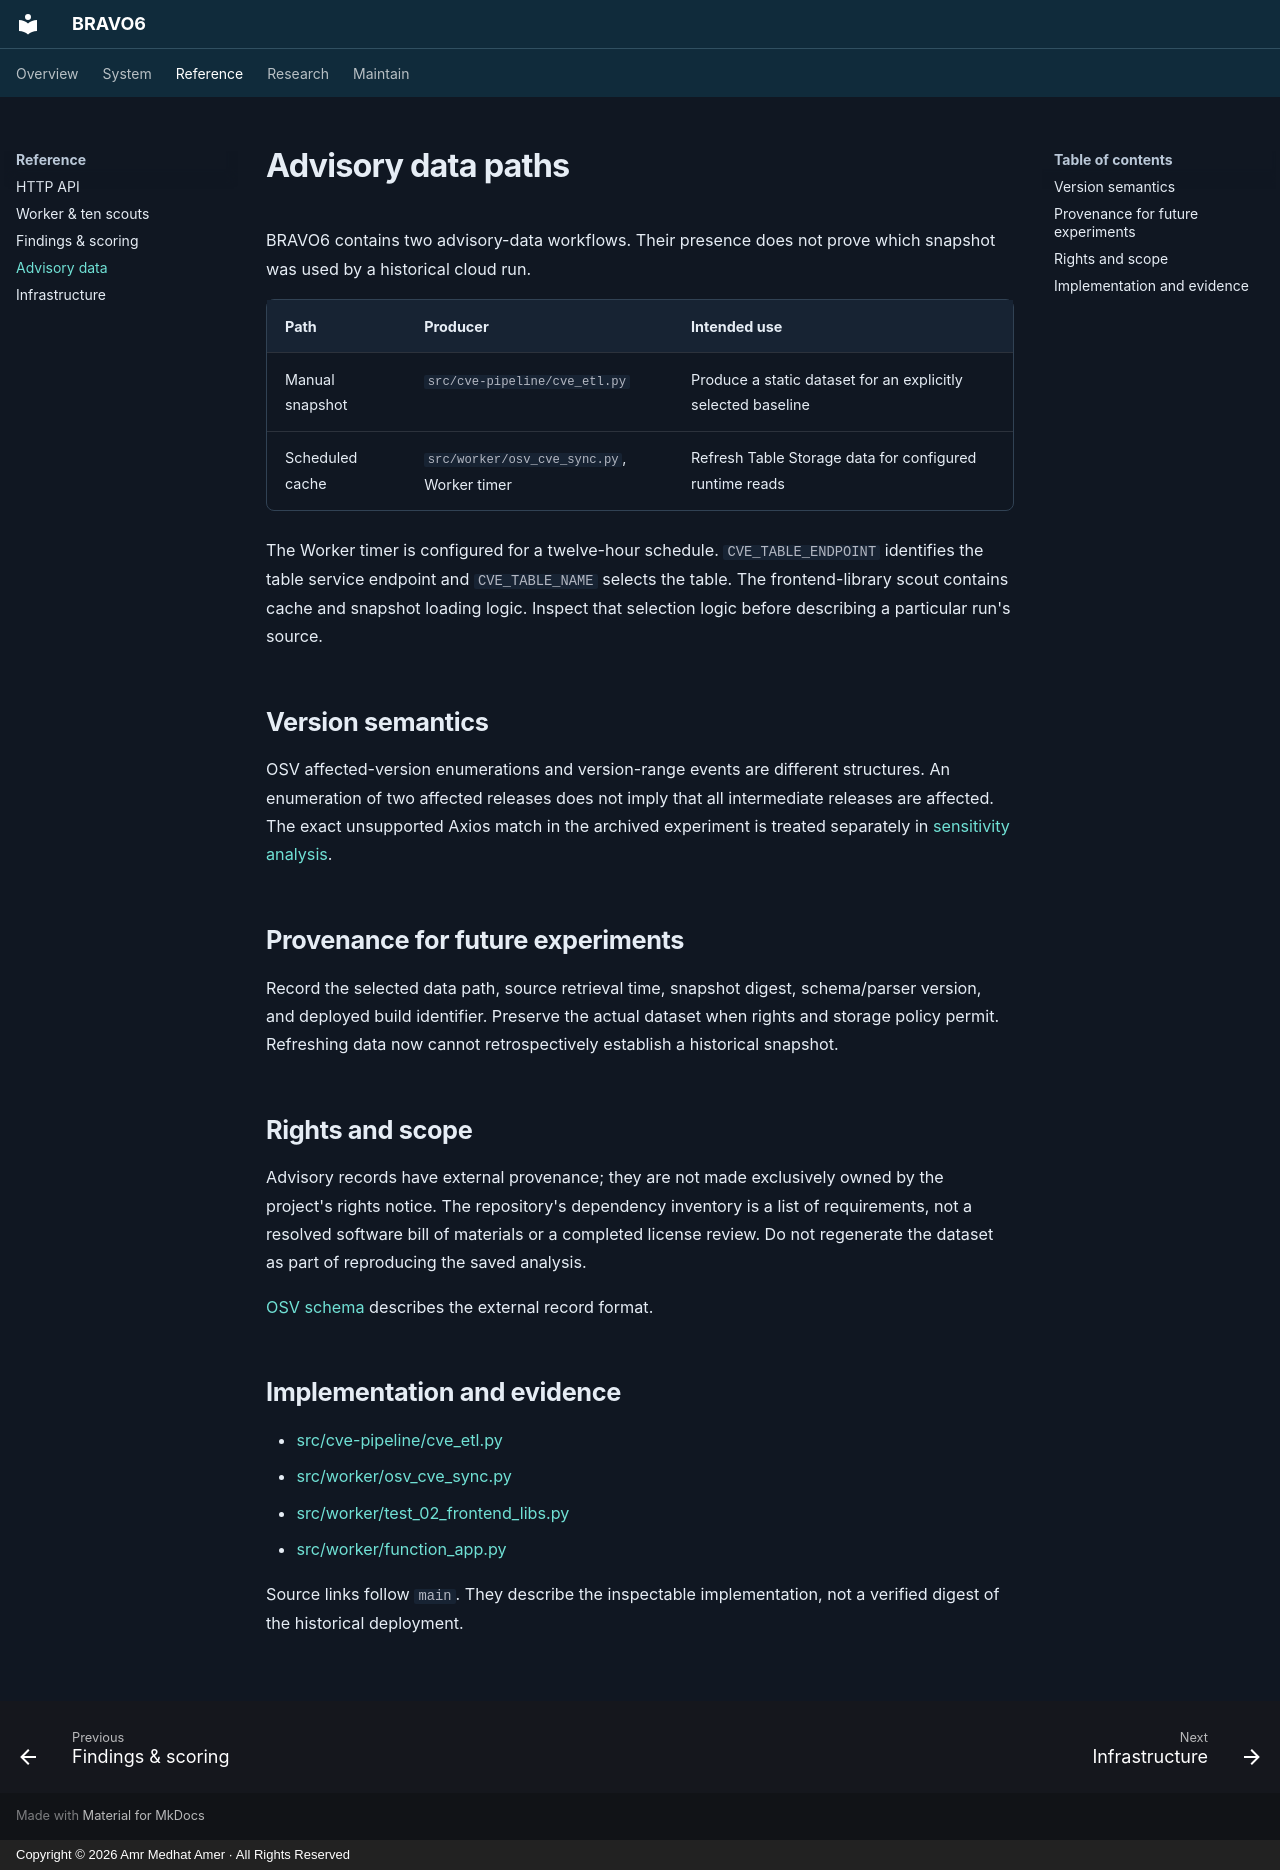

repository: amramer101/Bravo6-RS · page: advisory-data/index.html · generator: mkdocs · copyright: Copyright © 2026 Amr Medhat Amer · All Rights Reserved

# Advisory data paths

BRAVO6 contains two advisory-data workflows. Their presence does not prove which snapshot was used by a historical cloud run.

| Path | Producer | Intended use |
| --- | --- | --- |
| Manual snapshot | `src/cve-pipeline/cve_etl.py` | Produce a static dataset for an explicitly selected baseline |
| Scheduled cache | `src/worker/osv_cve_sync.py`, Worker timer | Refresh Table Storage data for configured runtime reads |

The Worker timer is configured for a twelve-hour schedule. `CVE_TABLE_ENDPOINT` identifies the table service endpoint and `CVE_TABLE_NAME` selects the table. The frontend-library scout contains cache and snapshot loading logic. Inspect that selection logic before describing a particular run's source.

## Version semantics

OSV affected-version enumerations and version-range events are different structures. An enumeration of two affected releases does not imply that all intermediate releases are affected. The exact unsupported Axios match in the archived experiment is treated separately in [sensitivity analysis](research.md).

## Provenance for future experiments

Record the selected data path, source retrieval time, snapshot digest, schema/parser version, and deployed build identifier. Preserve the actual dataset when rights and storage policy permit. Refreshing data now cannot retrospectively establish a historical snapshot.

## Rights and scope

Advisory records have external provenance; they are not made exclusively owned by the project's rights notice. The repository's dependency inventory is a list of requirements, not a resolved software bill of materials or a completed license review. Do not regenerate the dataset as part of reproducing the saved analysis.

[OSV schema](https://ossf.github.io/osv-schema/) describes the external record format.


## Implementation and evidence

- [src/cve-pipeline/cve_etl.py](https://github.com/amramer101/Bravo6-RS/blob/main/src/cve-pipeline/cve_etl.py)
- [src/worker/osv_cve_sync.py](https://github.com/amramer101/Bravo6-RS/blob/main/src/worker/osv_cve_sync.py)
- [src/worker/test_02_frontend_libs.py](https://github.com/amramer101/Bravo6-RS/blob/main/src/worker/test_02_frontend_libs.py)
- [src/worker/function_app.py](https://github.com/amramer101/Bravo6-RS/blob/main/src/worker/function_app.py)

Source links follow `main`. They describe the inspectable implementation, not a verified digest of the historical deployment.
